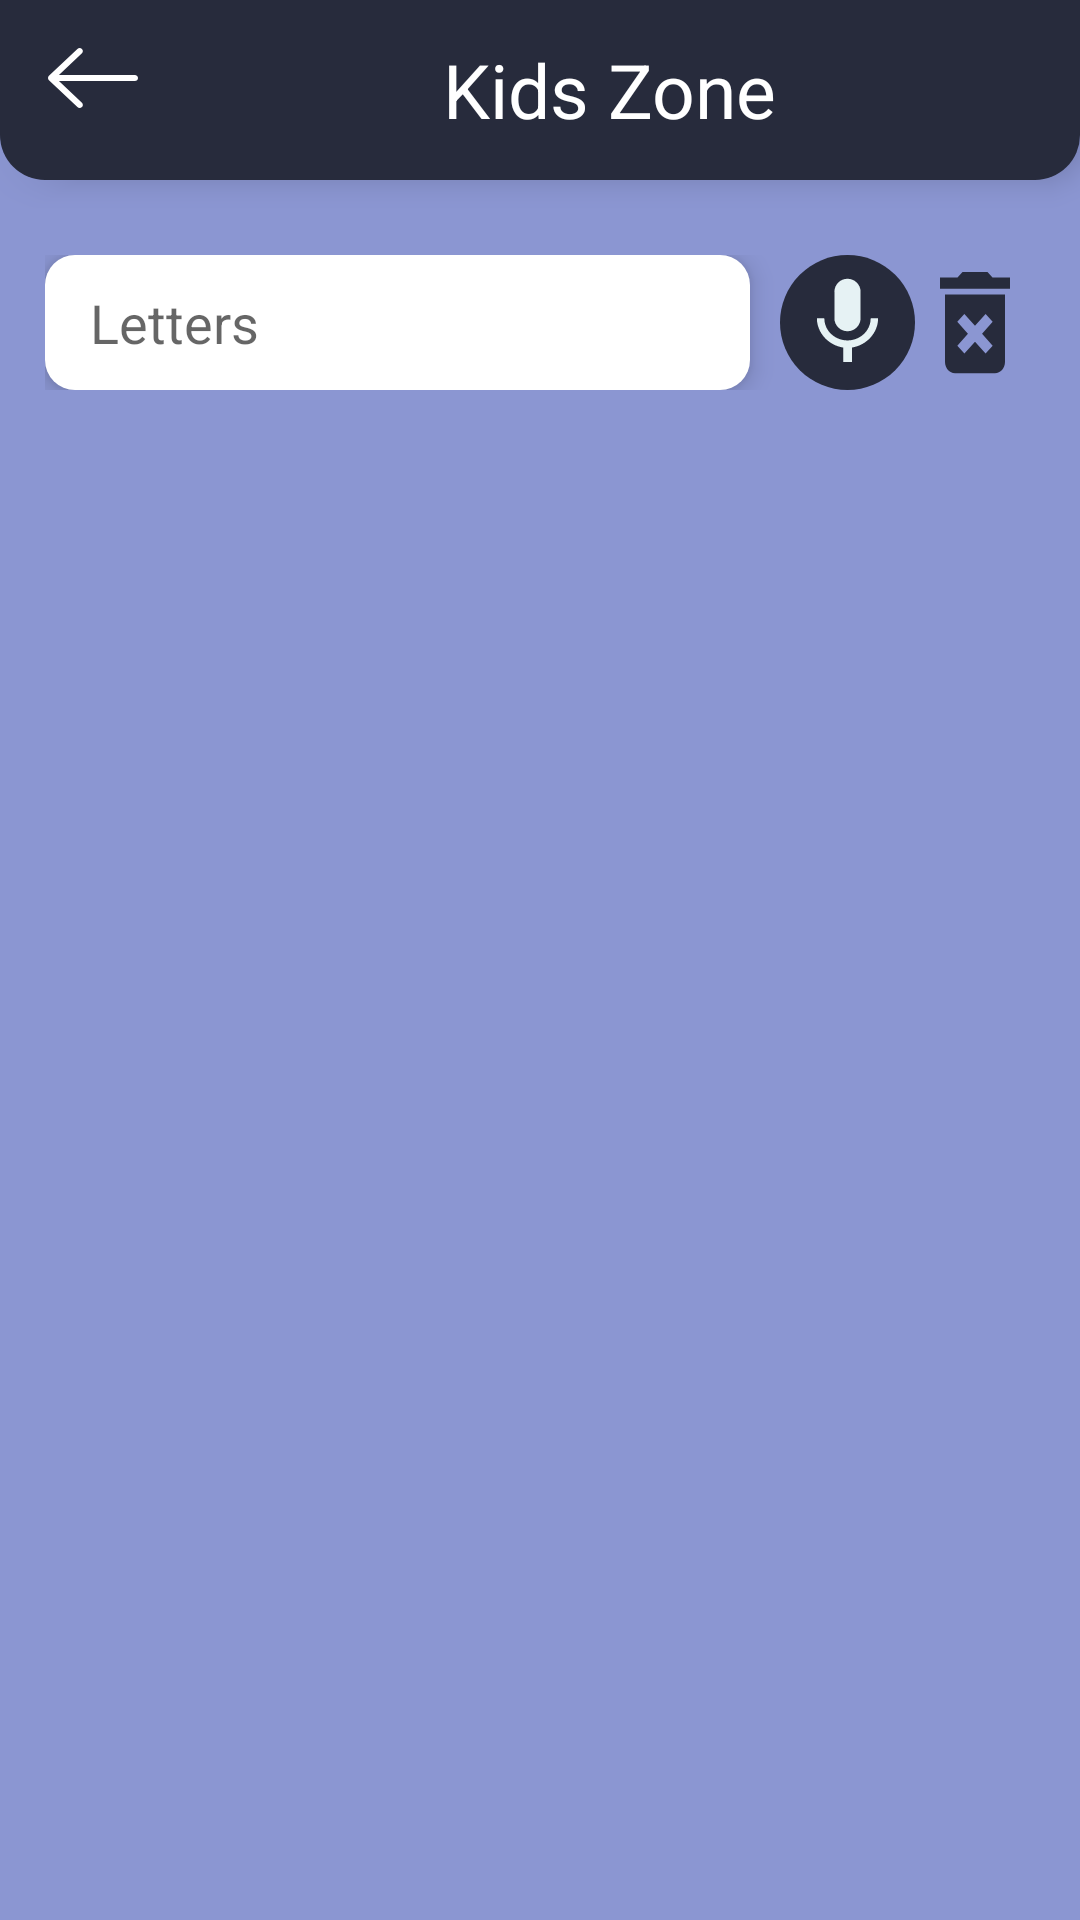

Layout XML and referenced resources for this Android screen:
<!-- AndroidManifest.xml: application theme AppTheme -->
<!-- res/layout/activity_kids_zone.xml -->
<?xml version="1.0" encoding="utf-8"?>
<LinearLayout xmlns:android="http://schemas.android.com/apk/res/android"
    xmlns:app="http://schemas.android.com/apk/res-auto"
    xmlns:tools="http://schemas.android.com/tools"
    android:layout_width="match_parent"
    android:layout_height="match_parent"
    tools:context=".HomePage.KidsZone"
    android:orientation="vertical"
    android:background="#8b96d2"
    >
    <LinearLayout
        android:layout_width="match_parent"
        android:layout_height="60dp"
        android:background="@drawable/header_background"
        android:elevation="6dp"
        android:orientation="horizontal"
        >
        <ImageView
            android:id="@+id/image_view_quiz_left_arrow"
            android:layout_width="30dp"
            android:layout_height="20dp"
            android:layout_marginStart="16dp"
            android:layout_marginLeft="16dp"
            android:layout_marginTop="16dp"
            android:background="@drawable/ic_left_arrow"
            app:layout_constraintStart_toStartOf="parent"
            app:layout_constraintTop_toTopOf="parent"
            android:backgroundTint="#fff"
            android:onClick="back"/>
        <TextView
            android:layout_width="match_parent"
            android:layout_height="wrap_content"
            android:layout_gravity="center_vertical"
            android:text="Kids Zone"
            android:textSize="25dp"
            android:textColor="#fff"
            android:textAlignment="center"/>
    </LinearLayout>
    <LinearLayout
        android:layout_width="match_parent"
        android:layout_height="wrap_content"
        android:orientation="horizontal"
        android:layout_marginStart="15dp"
        android:layout_marginEnd="15dp"
        android:layout_marginTop="25dp">
        <EditText
            android:id="@+id/searchbox"
            android:layout_width="match_parent"
            android:layout_height="45dp"
            android:background="@drawable/textview_background"
            android:hint="Letters"
            android:paddingStart="15dp"
            android:elevation="5dp"
            android:inputType="text"
            android:layout_weight="2"
            android:layout_marginEnd="10dp"
            />
        <RelativeLayout
            android:layout_width="45dp"
            android:layout_height="match_parent"
            android:onClick="voice"
            >
            <ImageView
                android:layout_width="50dp"
                android:layout_height="match_parent"
                android:paddingTop="6dp"
                android:paddingBottom="6dp"
                android:background="@drawable/mic_back"/>
            <ImageView
                android:layout_width="50dp"
                android:layout_height="match_parent"
               android:layout_margin="5dp"
                android:background="@drawable/ic_mic_black_24dp"
                android:foreground="?attr/selectableItemBackground"
                />
        </RelativeLayout>
        <ImageView
            android:layout_width="40dp"
            android:layout_height="match_parent"
            android:paddingTop="6dp"
            android:paddingBottom="6dp"
            android:background="@drawable/delete_24dp"
            android:backgroundTint="#272b3c"
            android:onClick="clear"
            android:foreground="?attr/selectableItemBackground"
            />
    </LinearLayout>
    <ImageView
        android:id="@+id/speak"
        android:layout_width="40dp"
        android:layout_height="40dp"
        android:paddingTop="6dp"
        android:paddingBottom="6dp"
        android:background="@drawable/ic_volume_up_black_24dp"
        android:backgroundTint="#272b3c"
        android:onClick="speak"
        android:foreground="?attr/selectableItemBackground"
        android:layout_gravity="center_horizontal"
        android:layout_marginTop="20dp"
        android:visibility="invisible"

        />
    <androidx.recyclerview.widget.RecyclerView
        android:id="@+id/recy"
        android:layout_width="match_parent"
        android:layout_height="match_parent"
        android:layout_marginTop="15dp"/>
</LinearLayout>
<!-- resources referenced by this layout -->
<resources>
  <!-- drawable delete_24dp (drawable) -->
  <vector android:height="24dp" android:tint="#0068F4"
      android:viewportHeight="24.0" android:viewportWidth="24.0"
      android:width="24dp" xmlns:android="http://schemas.android.com/apk/res/android">
      <path android:fillColor="#FF000000" android:pathData="M6,19c0,1.1 0.9,2 2,2h8c1.1,0 2,-0.9 2,-2L18,7L6,7v12zM8.46,11.88l1.41,-1.41L12,12.59l2.12,-2.12 1.41,1.41L13.41,14l2.12,2.12 -1.41,1.41L12,15.41l-2.12,2.12 -1.41,-1.41L10.59,14l-2.13,-2.12zM15.5,4l-1,-1h-5l-1,1L5,4v2h14L19,4z"/>
  </vector>
  <!-- drawable header_background (drawable) -->
  <?xml version="1.0" encoding="utf-8"?>
  <shape android:shape="rectangle" xmlns:android="http://schemas.android.com/apk/res/android">
  <solid android:color="#272b3c"/>
      <corners android:bottomRightRadius="15dp" android:bottomLeftRadius="15dp"/>
  </shape>
  <!-- drawable ic_left_arrow (drawable) -->
  <vector xmlns:android="http://schemas.android.com/apk/res/android"
      android:width="49dp"
      android:height="34dp"
      android:viewportWidth="49"
      android:viewportHeight="34">
      <path
          android:pathData="M16.004,0.5113C16.6715,-0.1704 17.7825,-0.1704 18.4734,0.5113C19.141,1.1701 19.141,2.2665 18.4734,2.9237L5.9519,15.2802H47.2712C48.2344,15.2817 49,16.0372 49,16.9877C49,17.9382 48.2344,18.7183 47.2712,18.7183H5.9519L18.4734,31.0518C19.141,31.7335 19.141,32.8315 18.4734,33.4887C17.7825,34.1704 16.67,34.1704 16.004,33.4887L0.5182,18.2069C-0.1727,17.5482 -0.1727,16.4518 0.5182,15.7946L16.004,0.5113Z"
          android:fillColor="#fff"/>
  </vector>
  <!-- drawable ic_mic_black_24dp (drawable) -->
  <vector android:height="24dp" android:tint="#E6F2F4"
      android:viewportHeight="24.0" android:viewportWidth="24.0"
      android:width="24dp" xmlns:android="http://schemas.android.com/apk/res/android">
      <path android:fillColor="#FF000000" android:pathData="M12,14c1.66,0 2.99,-1.34 2.99,-3L15,5c0,-1.66 -1.34,-3 -3,-3S9,3.34 9,5v6c0,1.66 1.34,3 3,3zM17.3,11c0,3 -2.54,5.1 -5.3,5.1S6.7,14 6.7,11L5,11c0,3.41 2.72,6.23 6,6.72L11,21h2v-3.28c3.28,-0.48 6,-3.3 6,-6.72h-1.7z"/>
  </vector>
  <!-- drawable ic_volume_up_black_24dp (drawable) -->
  <vector android:height="24dp" android:tint="@color/blue"
      android:viewportHeight="24.0" android:viewportWidth="24.0"
      android:width="24dp" xmlns:android="http://schemas.android.com/apk/res/android">
      <path android:fillColor="@color/blue" android:pathData="M3,9v6h4l5,5L12,4L7,9L3,9zM16.5,12c0,-1.77 -1.02,-3.29 -2.5,-4.03v8.05c1.48,-0.73 2.5,-2.25 2.5,-4.02zM14,3.23v2.06c2.89,0.86 5,3.54 5,6.71s-2.11,5.85 -5,6.71v2.06c4.01,-0.91 7,-4.49 7,-8.77s-2.99,-7.86 -7,-8.77z"/>
  </vector>
  <!-- drawable mic_back (drawable) -->
  <?xml version="1.0" encoding="utf-8"?>
  <shape android:shape="rectangle" xmlns:android="http://schemas.android.com/apk/res/android">
  <solid android:color="#272b3c"/>
  <corners android:radius="300dp"/>
  </shape>
  <!-- drawable textview_background (drawable) -->
  <?xml version="1.0" encoding="utf-8"?>
  <shape xmlns:android="http://schemas.android.com/apk/res/android">
      <solid android:color="@color/cardview_light_background"/>
      <corners android:radius="10dp"/>
  
  </shape>
  <style name="AppTheme" parent="Theme.AppCompat.Light.NoActionBar">
          
          <item name="colorPrimary">@color/colorPrimary</item>
          <item name="colorPrimaryDark">#272b3c</item>
          <item name="colorAccent">@color/colorAccent</item>
      </style>
  <color name="blue">#0091EA</color>
  <color name="colorPrimary">#008577</color>
  <color name="colorAccent">#D81B60</color>
</resources>
